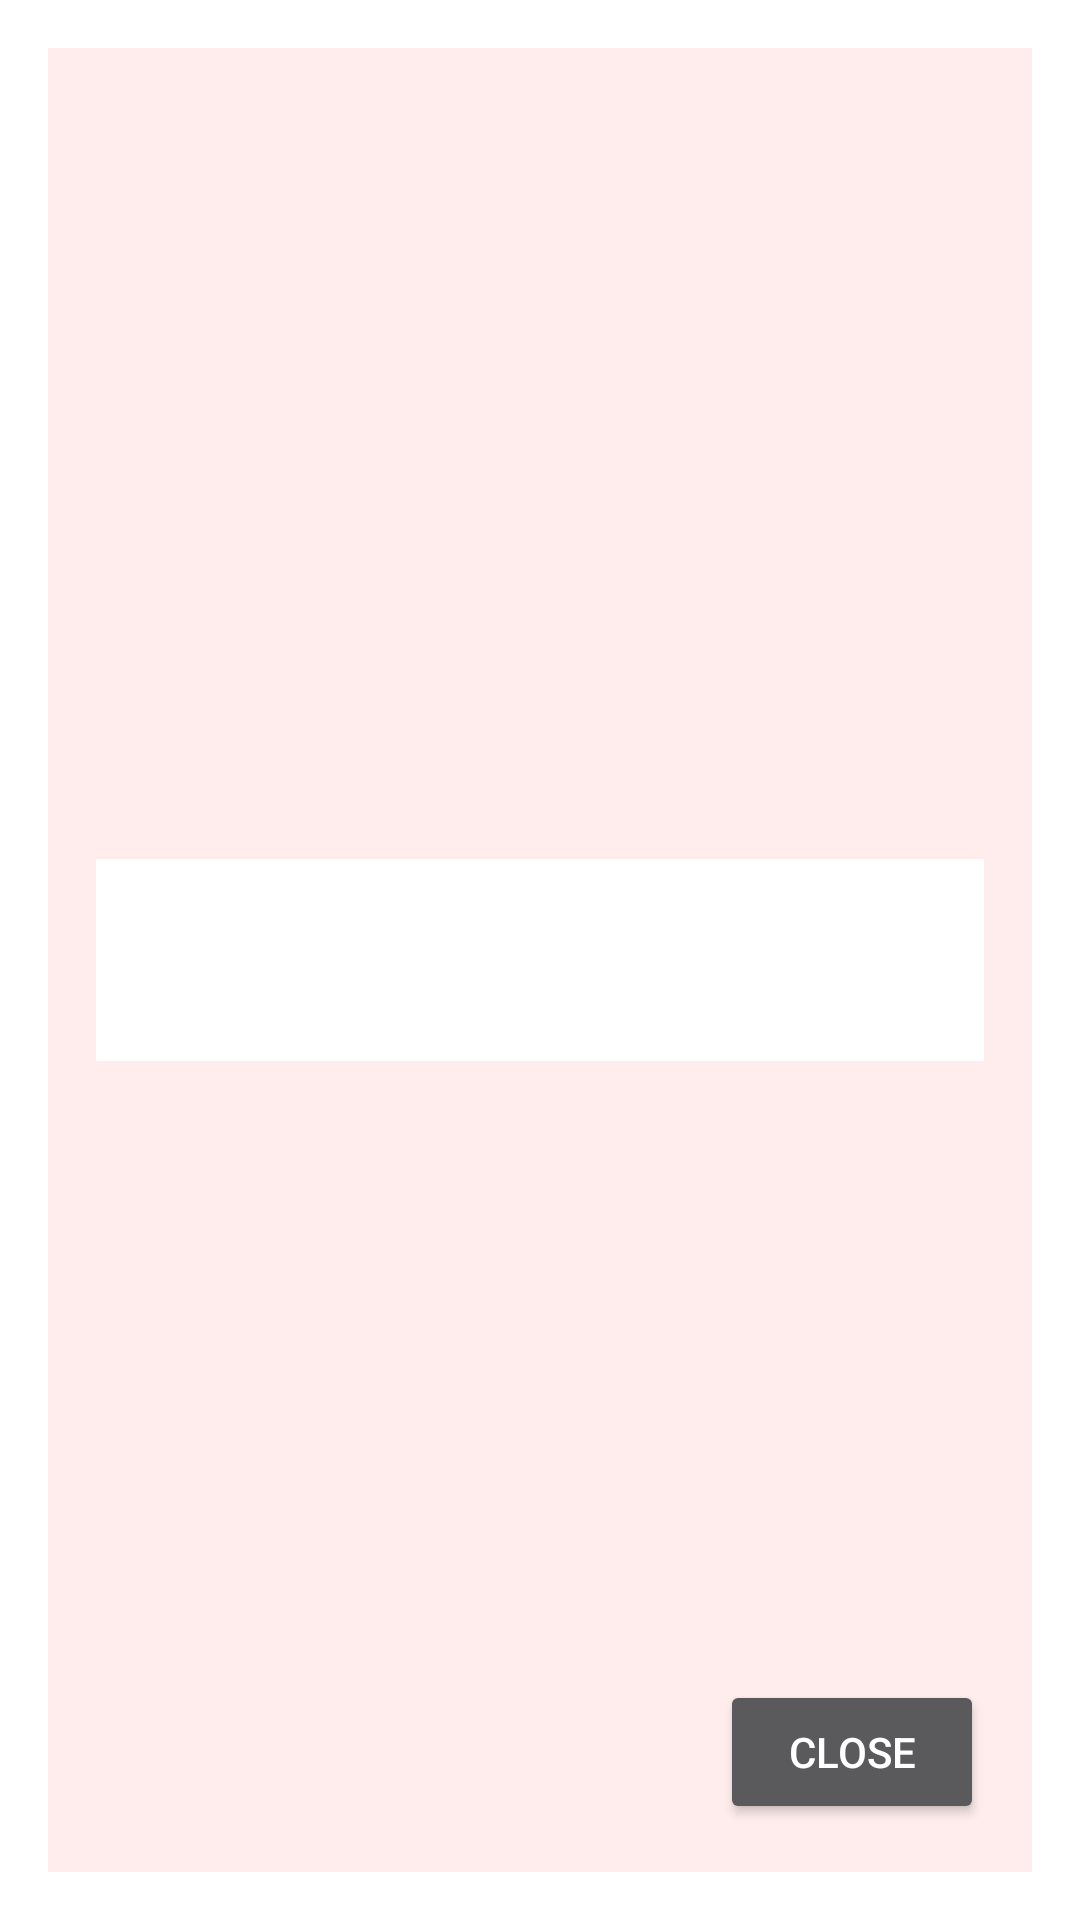

Write the Android layout XML for this screen, with the resource values it uses.
<!-- AndroidManifest.xml: activity theme Theme.AppCompat.Dialog -->
<!-- res/layout/activity_help.xml -->
<?xml version="1.0" encoding="utf-8"?>
<androidx.constraintlayout.widget.ConstraintLayout xmlns:android="http://schemas.android.com/apk/res/android"
    xmlns:app="http://schemas.android.com/apk/res-auto"
    xmlns:tools="http://schemas.android.com/tools"
    android:layout_width="match_parent"
    android:layout_height="match_parent"
    android:background="#FFEDED"
    tools:context=".HelpActivity"
    android:padding="16dp">

    <TextView
        android:id="@+id/tvHelpContent"
        android:layout_width="0dp"
        android:layout_height="wrap_content"
        android:text="@string/description"
        android:padding="16dp"
        android:background="#FFF"
        app:layout_constraintTop_toTopOf="parent"
        app:layout_constraintBottom_toBottomOf="parent"
        app:layout_constraintStart_toStartOf="parent"
        app:layout_constraintEnd_toEndOf="parent" />

    <Button
        android:id="@+id/btnCloseHelp"
        android:layout_width="wrap_content"
        android:layout_height="wrap_content"
        android:text="Close"
        app:layout_constraintBottom_toBottomOf="parent"
        app:layout_constraintEnd_toEndOf="parent"
        android:onClick="closeHelpActivity"/>

</androidx.constraintlayout.widget.ConstraintLayout>
<!-- resources referenced by this layout -->
<resources>
  <string name="description">put description here\n</string>
</resources>
